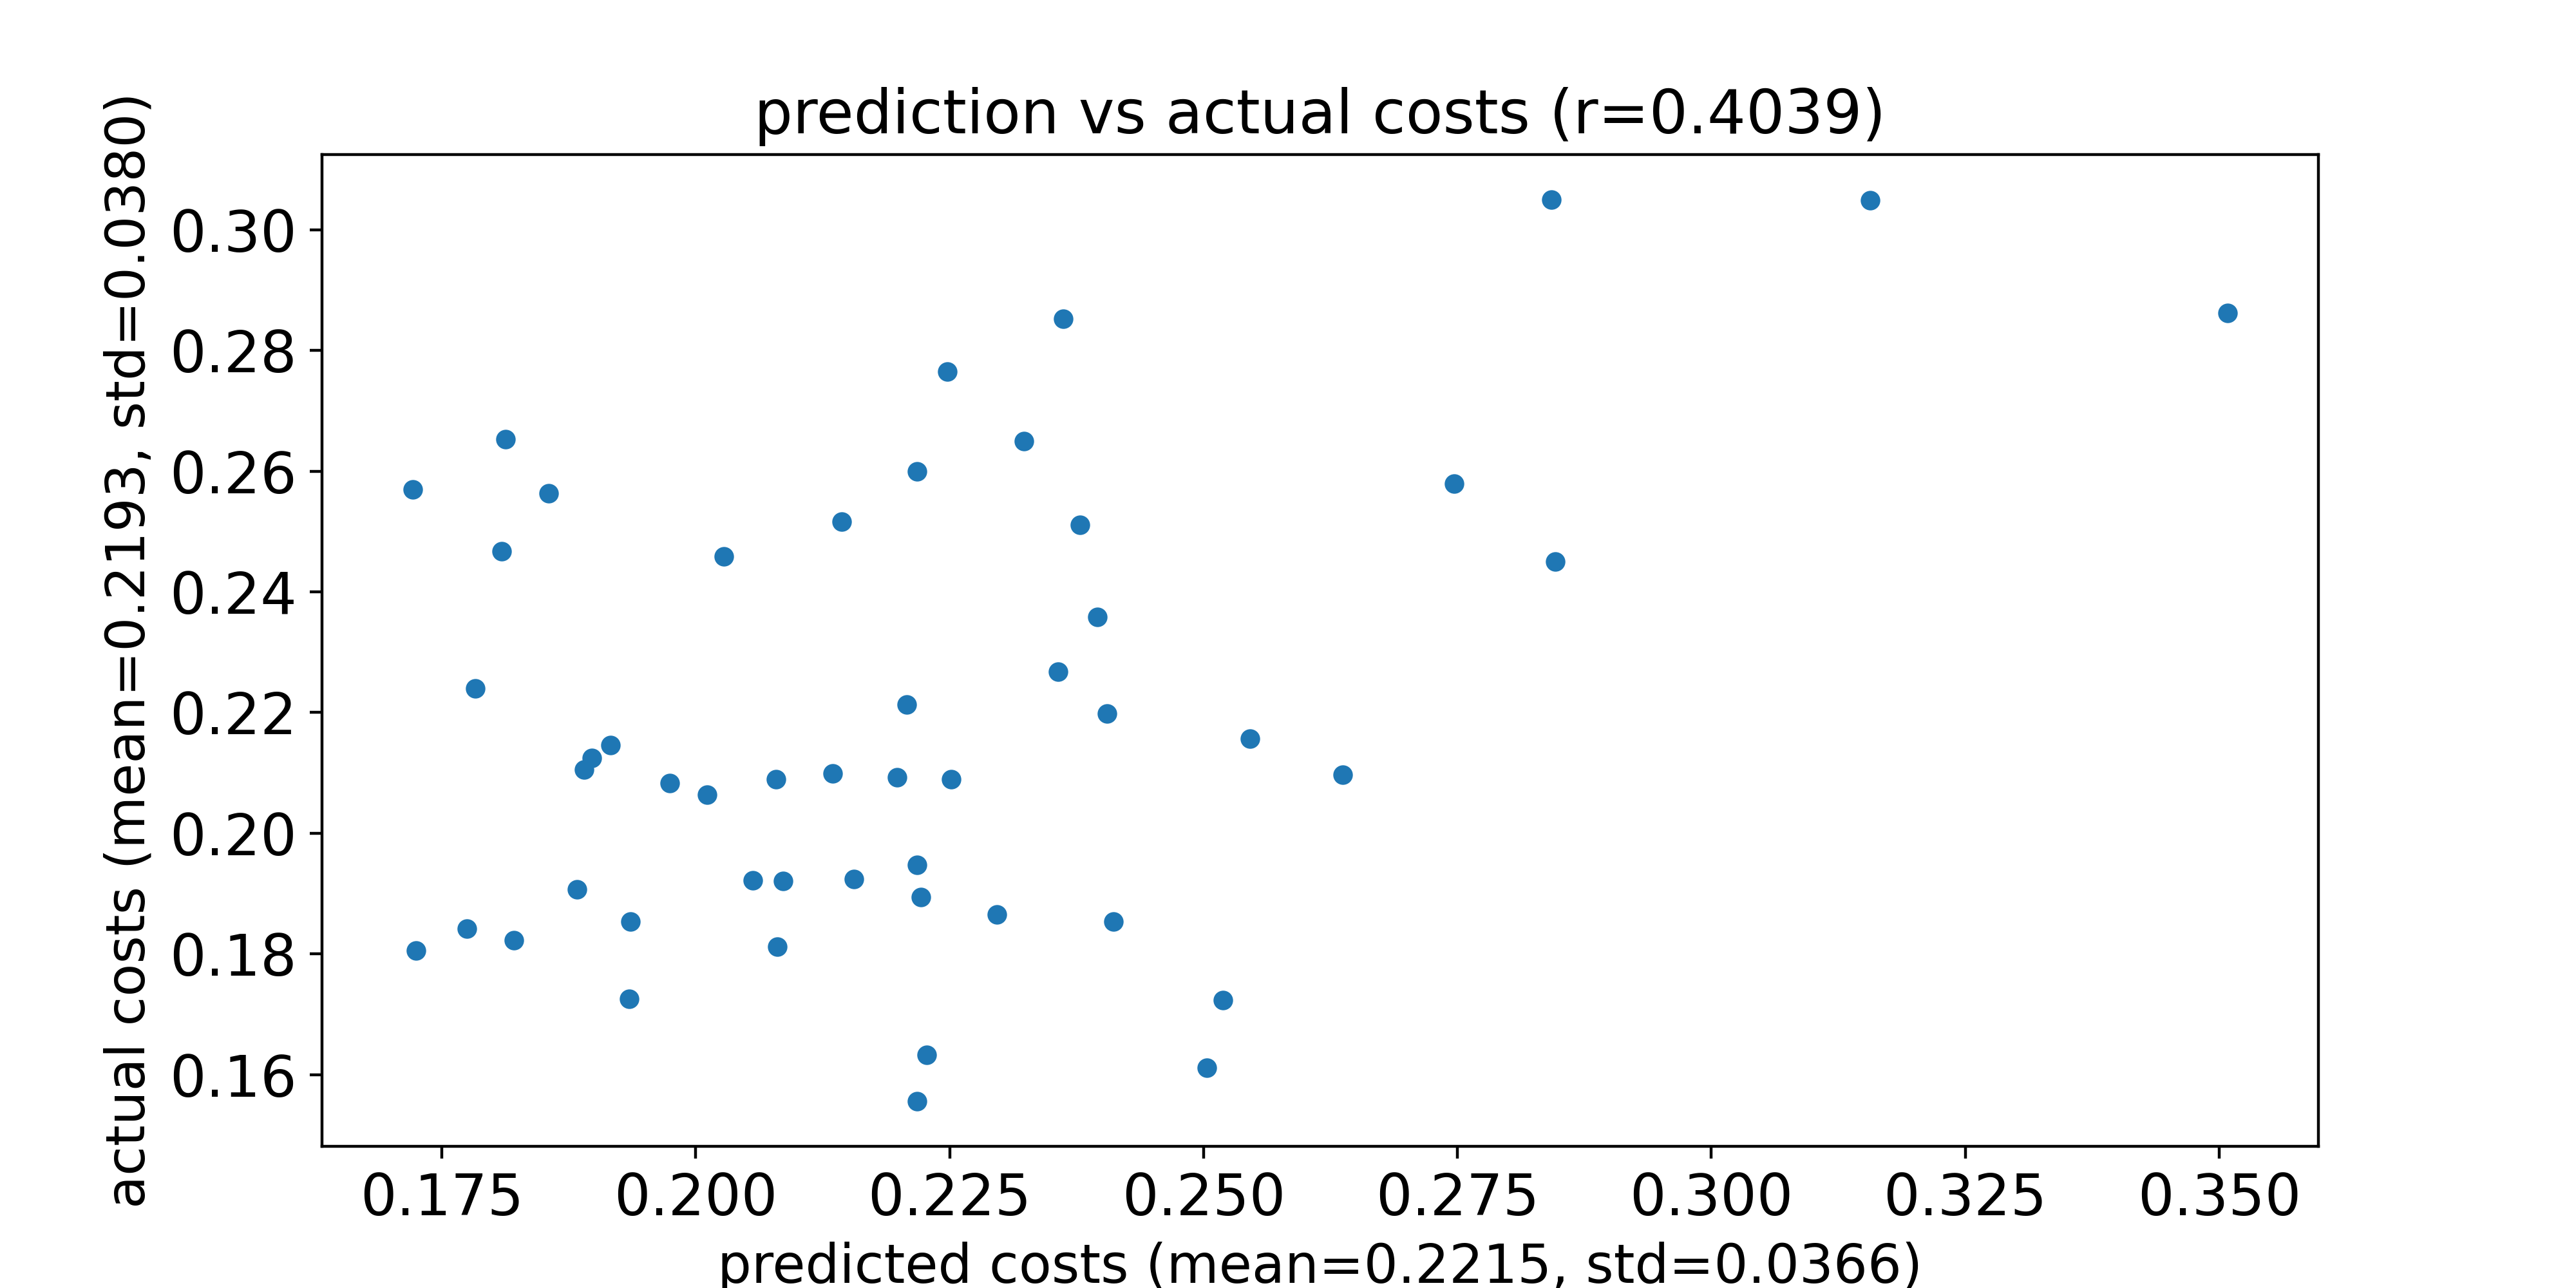

Values plotted in this chart, from the file beside it:
predicted costs, actual costs
0.2519, 0.1724
0.2405, 0.2198
0.2546, 0.2157
0.2637, 0.2097
0.2395, 0.2358
0.2503, 0.1611
0.189, 0.2105
0.2747, 0.2579
0.2144, 0.2516
0.2379, 0.2511
0.2218, 0.26
0.2028, 0.2459
0.1916, 0.2146
0.1809, 0.2467
0.2323, 0.2649
0.1974, 0.2083
0.1898, 0.2124
0.1936, 0.1854
0.1721, 0.2569
0.2086, 0.1921
0.2251, 0.2089
0.2357, 0.2268
0.1855, 0.2563
0.2297, 0.1866
0.2208, 0.2214
0.2011, 0.2064
0.1812, 0.2653
0.1724, 0.1805
0.2198, 0.2093
0.2056, 0.1922
0.2218, 0.1948
0.3508, 0.2862
0.1883, 0.1907
0.3156, 0.3048
0.2411, 0.1853
0.2362, 0.2853
0.208, 0.1812
0.1783, 0.224
0.2846, 0.245
0.1775, 0.1842
0.1821, 0.1823
0.2135, 0.2099
0.2079, 0.2089
0.2247, 0.2765
0.2156, 0.1924
0.1934, 0.1726
0.2843, 0.305
0.2227, 0.1633
0.2218, 0.1556
0.2222, 0.1894
